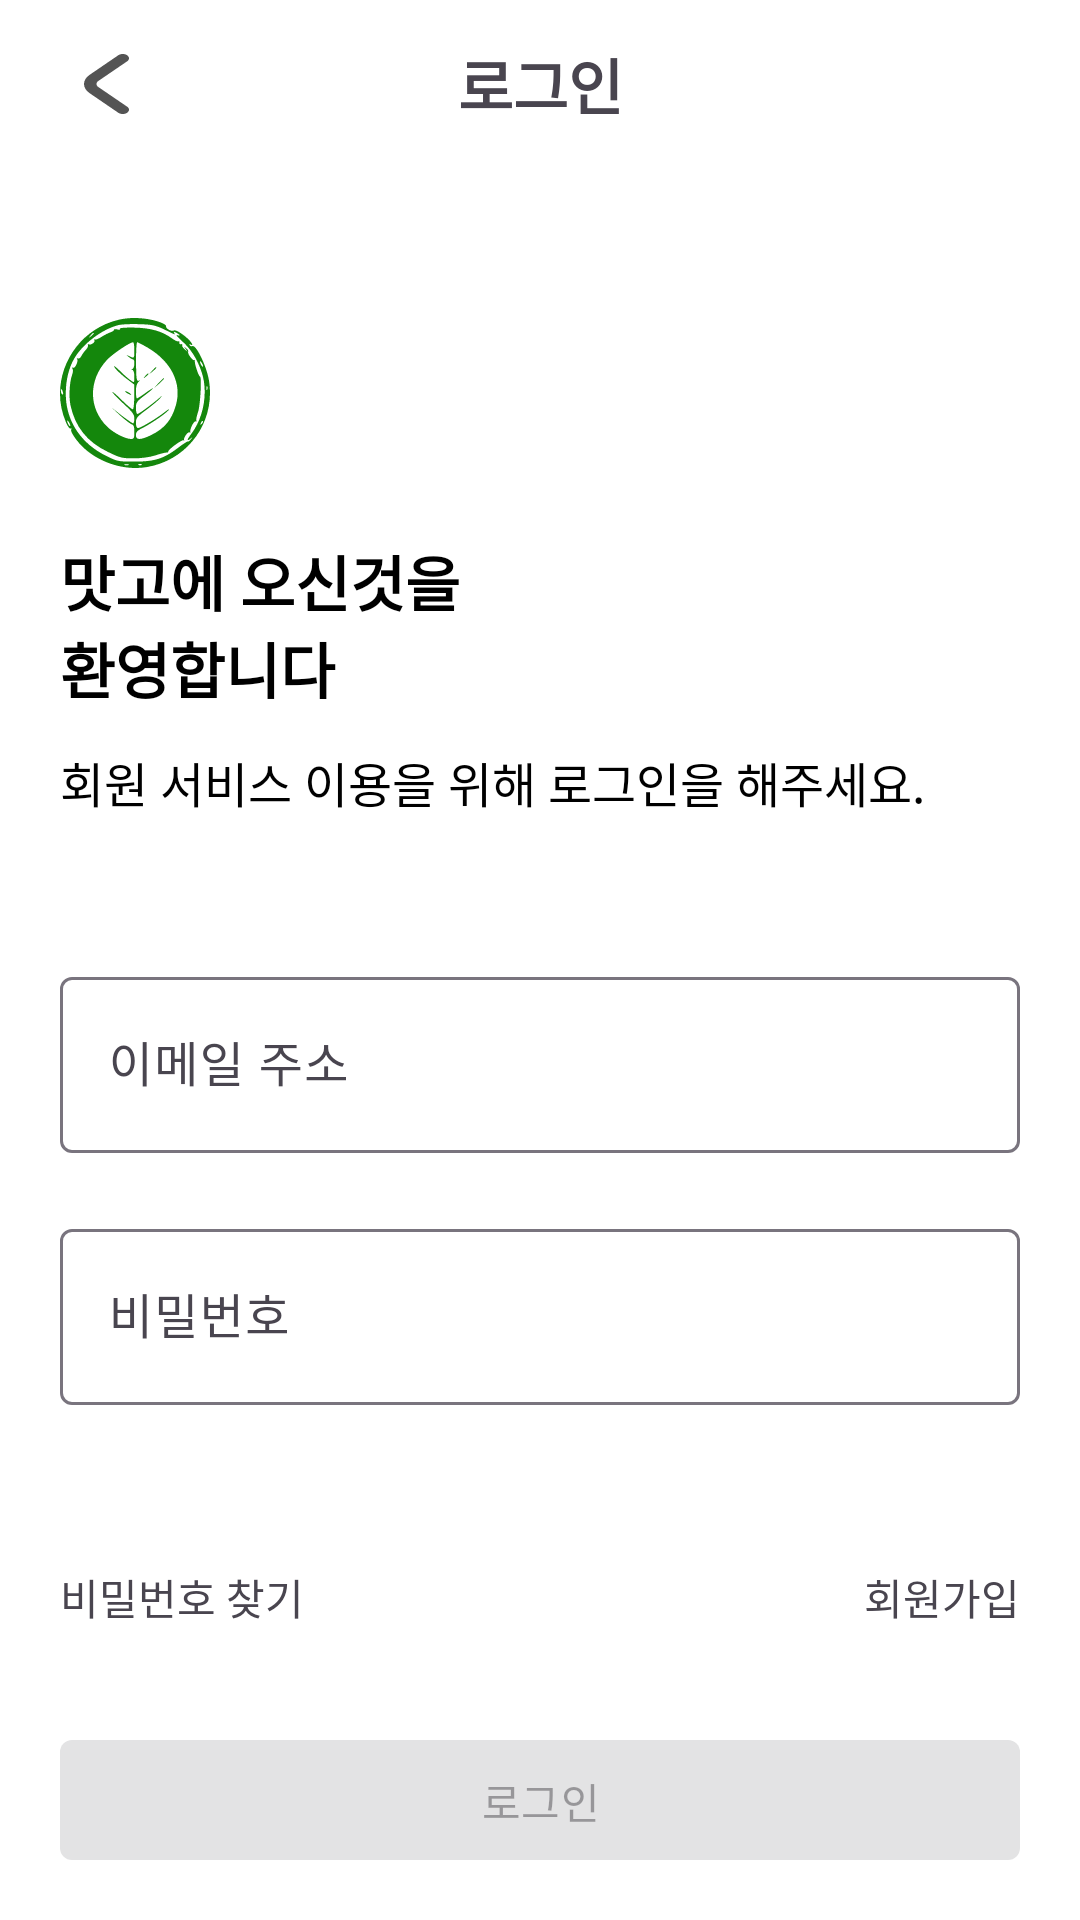

This screen was rendered from an Android layout file. Write that file and the resources it references.
<!-- AndroidManifest.xml: application theme Theme.Recipes -->
<!-- res/layout/fragment_sign_in.xml -->
<?xml version="1.0" encoding="utf-8"?>
<androidx.constraintlayout.widget.ConstraintLayout
    xmlns:android="http://schemas.android.com/apk/res/android"
    xmlns:tools="http://schemas.android.com/tools"
    android:layout_width="match_parent"
    android:layout_height="match_parent"
    android:background="@color/white"
    xmlns:app="http://schemas.android.com/apk/res-auto"
    tools:context=".presentation.fragment.SignInFragment">

    <androidx.constraintlayout.widget.Guideline
        android:id="@+id/gl_top"
        android:layout_width="wrap_content"
        android:layout_height="wrap_content"
        android:orientation="horizontal"
        app:layout_constraintGuide_begin="56dp"/>

    <androidx.constraintlayout.widget.Guideline
        android:id="@+id/gl_start"
        android:layout_width="wrap_content"
        android:layout_height="wrap_content"
        android:orientation="vertical"
        app:layout_constraintGuide_begin="@dimen/fragment_horizontal_margin"/>

    <androidx.constraintlayout.widget.Guideline
        android:id="@+id/gl_end"
        android:layout_width="wrap_content"
        android:layout_height="wrap_content"
        android:orientation="vertical"
        app:layout_constraintGuide_end="@dimen/fragment_horizontal_margin"/>


    <View
        android:id="@+id/top_banner_view"
        android:layout_width="wrap_content"
        android:layout_height="56dp"
        android:background="@color/white"
        app:layout_constraintStart_toStartOf="parent"
        app:layout_constraintEnd_toEndOf="parent"
        app:layout_constraintTop_toTopOf="parent"
        app:layout_constraintBottom_toBottomOf="@id/gl_top"/>


    <TextView
        android:id="@+id/tv_top_banner"
        android:layout_width="wrap_content"
        android:layout_height="wrap_content"
        android:text="@string/sign_in_fragment_top_banner_text"
        style="@style/top_banner_text_style"
        app:layout_constraintStart_toStartOf="parent"
        app:layout_constraintEnd_toEndOf="parent"
        app:layout_constraintTop_toTopOf="parent"
        app:layout_constraintBottom_toBottomOf="@id/gl_top"/>

    <ImageView
        android:id="@+id/iv_back_button"
        android:layout_width="wrap_content"
        android:layout_height="wrap_content"
        android:src="@drawable/ic_back_arrows"
        app:layout_constraintTop_toTopOf="parent"
        app:layout_constraintBottom_toBottomOf="@id/gl_top"
        app:layout_constraintStart_toStartOf="parent"
        android:layout_marginStart="@dimen/top_banner_left_icon_margin"/>


    <ImageView
        android:id="@+id/iv_login_logo"
        android:layout_width="50dp"
        android:layout_height="50dp"
        app:layout_constraintStart_toStartOf="parent"
        app:layout_constraintTop_toBottomOf="@+id/top_banner_view"
        android:layout_marginStart="20dp"
        android:layout_marginTop="50dp"
        app:srcCompat="@drawable/ic_appbar" />

    <TextView
        android:id="@+id/tv_login_title"
        android:layout_width="wrap_content"
        android:layout_height="wrap_content"
        android:text="@string/sign_in_fragment_welcome"
        android:layout_marginTop="23dp"
        android:textColor="@color/black"
        android:textSize="20sp"
        android:textStyle="bold"
        app:layout_constraintStart_toStartOf="@+id/iv_login_logo"
        app:layout_constraintTop_toBottomOf="@+id/iv_login_logo" />


    <TextView
        android:id="@+id/tv_login_content"
        android:layout_width="wrap_content"
        android:layout_height="wrap_content"
        android:text="@string/sign_in_fragment_user_service"
        android:layout_marginTop="12dp"
        android:textColor="@color/black"
        android:textSize="16sp"
        app:layout_constraintStart_toStartOf="@+id/tv_login_title"
        app:layout_constraintTop_toBottomOf="@+id/tv_login_title" />


    <com.google.android.material.textfield.TextInputLayout
        android:id="@+id/et_id_layout"
        android:layout_width="0dp"
        android:layout_height="64dp"
        android:layout_marginTop="48dp"
        app:layout_constraintEnd_toEndOf="@id/gl_end"
        app:layout_constraintStart_toStartOf="@id/gl_start"
        app:layout_constraintTop_toBottomOf="@+id/tv_login_content">

        <com.google.android.material.textfield.TextInputEditText
            android:id="@+id/et_id"
            android:layout_width="match_parent"
            android:layout_height="match_parent"
            android:hint="@string/sign_in_fragment_id_hint" />
    </com.google.android.material.textfield.TextInputLayout>

    <com.google.android.material.textfield.TextInputLayout
        android:id="@+id/et_pw_layout"
        android:layout_width="0dp"
        android:layout_height="64dp"
        android:layout_marginTop="@dimen/default_margin_16"
        app:layout_constraintStart_toStartOf="@id/gl_start"
        app:layout_constraintEnd_toEndOf="@id/gl_end"
        app:layout_constraintTop_toBottomOf="@+id/et_id_layout">
        <com.google.android.material.textfield.TextInputEditText
            android:id="@+id/et_pw"
            android:layout_width="match_parent"
            android:layout_height="match_parent"
            android:inputType="textPassword"
            android:hint="@string/sign_in_fragment_pw_hint"/>
    </com.google.android.material.textfield.TextInputLayout>

    <TextView
        android:id="@+id/tv_error"
        style="@style/error_text_style"
        android:layout_width="0dp"
        android:layout_height="wrap_content"
        android:gravity="center"
        android:layout_marginTop="16dp"
        app:layout_constraintEnd_toStartOf="@+id/gl_end"
        app:layout_constraintStart_toStartOf="@+id/gl_start"
        app:layout_constraintTop_toBottomOf="@+id/et_pw_layout" />

    <TextView
        android:id="@+id/tv_search_pw_button"
        android:layout_width="wrap_content"
        android:layout_height="wrap_content"
        android:text="@string/sign_in_fragment_search_pw_button_text"
        android:textSize="14sp"
        android:layout_marginTop="16dp"
        app:layout_constraintStart_toStartOf="@+id/gl_start"
        app:layout_constraintTop_toBottomOf="@+id/tv_error" />

    <TextView
        android:id="@+id/tv_sign_up_button"
        style="@style/content_text_style"
        android:layout_width="wrap_content"
        android:layout_height="wrap_content"
        android:text="@string/sign_in_fragment_sign_up_button_text"
        android:textSize="14sp"
        android:layout_marginTop="16dp"
        app:layout_constraintEnd_toStartOf="@+id/gl_end"
        app:layout_constraintTop_toBottomOf="@+id/tv_error" />


    <View
        android:id="@+id/view"
        android:layout_width="match_parent"
        android:layout_height="80dp"
        android:background="@color/white"
        app:layout_constraintBottom_toBottomOf="parent"
        app:layout_constraintEnd_toEndOf="parent"
        app:layout_constraintStart_toStartOf="parent" />

    <Button
        android:id="@+id/bt_sign_in"
        android:layout_width="0dp"
        android:layout_height="@dimen/default_button_height"
        android:text="@string/sign_in_fragment_sign_in_button_text"
        android:layout_marginBottom="20dp"
        android:background="@drawable/button_shape"
        android:enabled="false"
        app:layout_constraintBottom_toBottomOf="parent"
        app:layout_constraintEnd_toEndOf="@id/gl_end"
        app:layout_constraintStart_toStartOf="@id/gl_start"/>

</androidx.constraintlayout.widget.ConstraintLayout>
<!-- resources referenced by this layout -->
<resources>
  <color name="black">#FF000000</color>
  <color name="white">#FFFFFFFF</color>
  <dimen name="default_button_height">40dp</dimen>
  <dimen name="default_margin_16">20dp</dimen>
  <dimen name="fragment_horizontal_margin">20dp</dimen>
  <dimen name="top_banner_left_icon_margin">28dp</dimen>
  <!-- drawable button_shape (drawable) -->
  <?xml version="1.0" encoding="utf-8"?>
  <shape xmlns:android="http://schemas.android.com/apk/res/android"
      android:shape="rectangle">
      <solid android:color="@color/grey"/>
      <corners android:radius="4dp"/>
  </shape>
  <!-- drawable ic_appbar: vector/xml drawable (drawable, 7155 chars, omitted) -->
  <!-- drawable ic_back_arrows (drawable) -->
  <vector xmlns:android="http://schemas.android.com/apk/res/android"
      android:width="15dp"
      android:height="20dp"
      android:viewportWidth="15"
      android:viewportHeight="20">
    <path
        android:pathData="M4.783,11.015C4.587,10.882 4.432,10.724 4.325,10.55C4.219,10.376 4.165,10.189 4.165,10.001C4.165,9.812 4.219,9.625 4.325,9.451C4.432,9.277 4.587,9.119 4.783,8.986L14.381,2.444C14.577,2.311 14.733,2.153 14.839,1.979C14.945,1.805 15,1.618 15,1.43C15,1.241 14.945,1.054 14.839,0.88C14.733,0.706 14.577,0.548 14.381,0.415C13.99,0.149 13.46,0 12.907,0C12.355,0 11.825,0.149 11.433,0.415L1.835,6.972C0.66,7.776 0,8.865 0,10.001C0,11.136 0.66,12.225 1.835,13.029L11.433,19.586C11.823,19.85 12.348,19.998 12.897,20C13.172,20.001 13.445,19.965 13.7,19.894C13.954,19.823 14.186,19.718 14.381,19.586C14.577,19.453 14.733,19.295 14.839,19.121C14.945,18.947 15,18.76 15,18.572C15,18.383 14.945,18.196 14.839,18.022C14.733,17.848 14.577,17.69 14.381,17.557L4.783,11.015Z"
        android:fillColor="#545454"/>
  </vector>
  <string name="sign_in_fragment_id_hint">이메일 주소</string>
  <string name="sign_in_fragment_pw_hint">비밀번호</string>
  <string name="sign_in_fragment_search_pw_button_text">비밀번호 찾기</string>
  <string name="sign_in_fragment_sign_in_button_text">로그인</string>
  <string name="sign_in_fragment_sign_up_button_text">회원가입</string>
  <string name="sign_in_fragment_top_banner_text">로그인</string>
  <string name="sign_in_fragment_user_service">회원 서비스 이용을 위해 로그인을 해주세요.</string>
  <string name="sign_in_fragment_welcome">맛고에 오신것을\n환영합니다</string>
  <style name="content_text_style" parent="Widget.AppCompat.TextView">
          <item name="android:textSize">16sp</item>
      </style>
  <style name="error_text_style" parent="Widget.AppCompat.TextView">
          <item name="android:textSize">16sp</item>
          <item name="android:textColor">?colorError</item>
      </style>
  <style name="top_banner_text_style" parent="Widget.AppCompat.TextView">
          <item name="android:textStyle">bold</item>
          <item name="android:textSize">20sp</item>
      </style>
  <style name="Theme.Recipes" parent="Base.Theme.Recipes" />
  <color name="grey">#F2F1F5</color>
  <style name="Base.Theme.Recipes" parent="Theme.Material3.DayNight.NoActionBar">
          
          <item name="colorPrimary">@color/green1</item>
          <item name="android:statusBarColor">@color/white</item>
          <item name="android:windowLightStatusBar">true</item>
          <item name="chipStyle">@style/Widget.recipe.Chip</item>
      </style>
  <color name="green1">#14870C</color>
  <style name="Widget.recipe.Chip" parent="@style/Widget.MaterialComponents.Chip.Filter">
          <item name="chipBackgroundColor">@color/background_chip_color</item>
          <item name="android:textColor">@color/text_chip_color</item>
          <item name="chipStrokeWidth">0.8dp</item>
          <item name="chipStrokeColor">@color/green1</item>
          <item name="android:textStyle">bold</item>
          <item name="chipIconSize">12dp</item>
          <item name="iconStartPadding">6dp</item>
          <item name="chipEndPadding">2dp</item>
          <item name="textStartPadding">10dp</item>
          <item name="textEndPadding">10dp</item>
      </style>
</resources>
